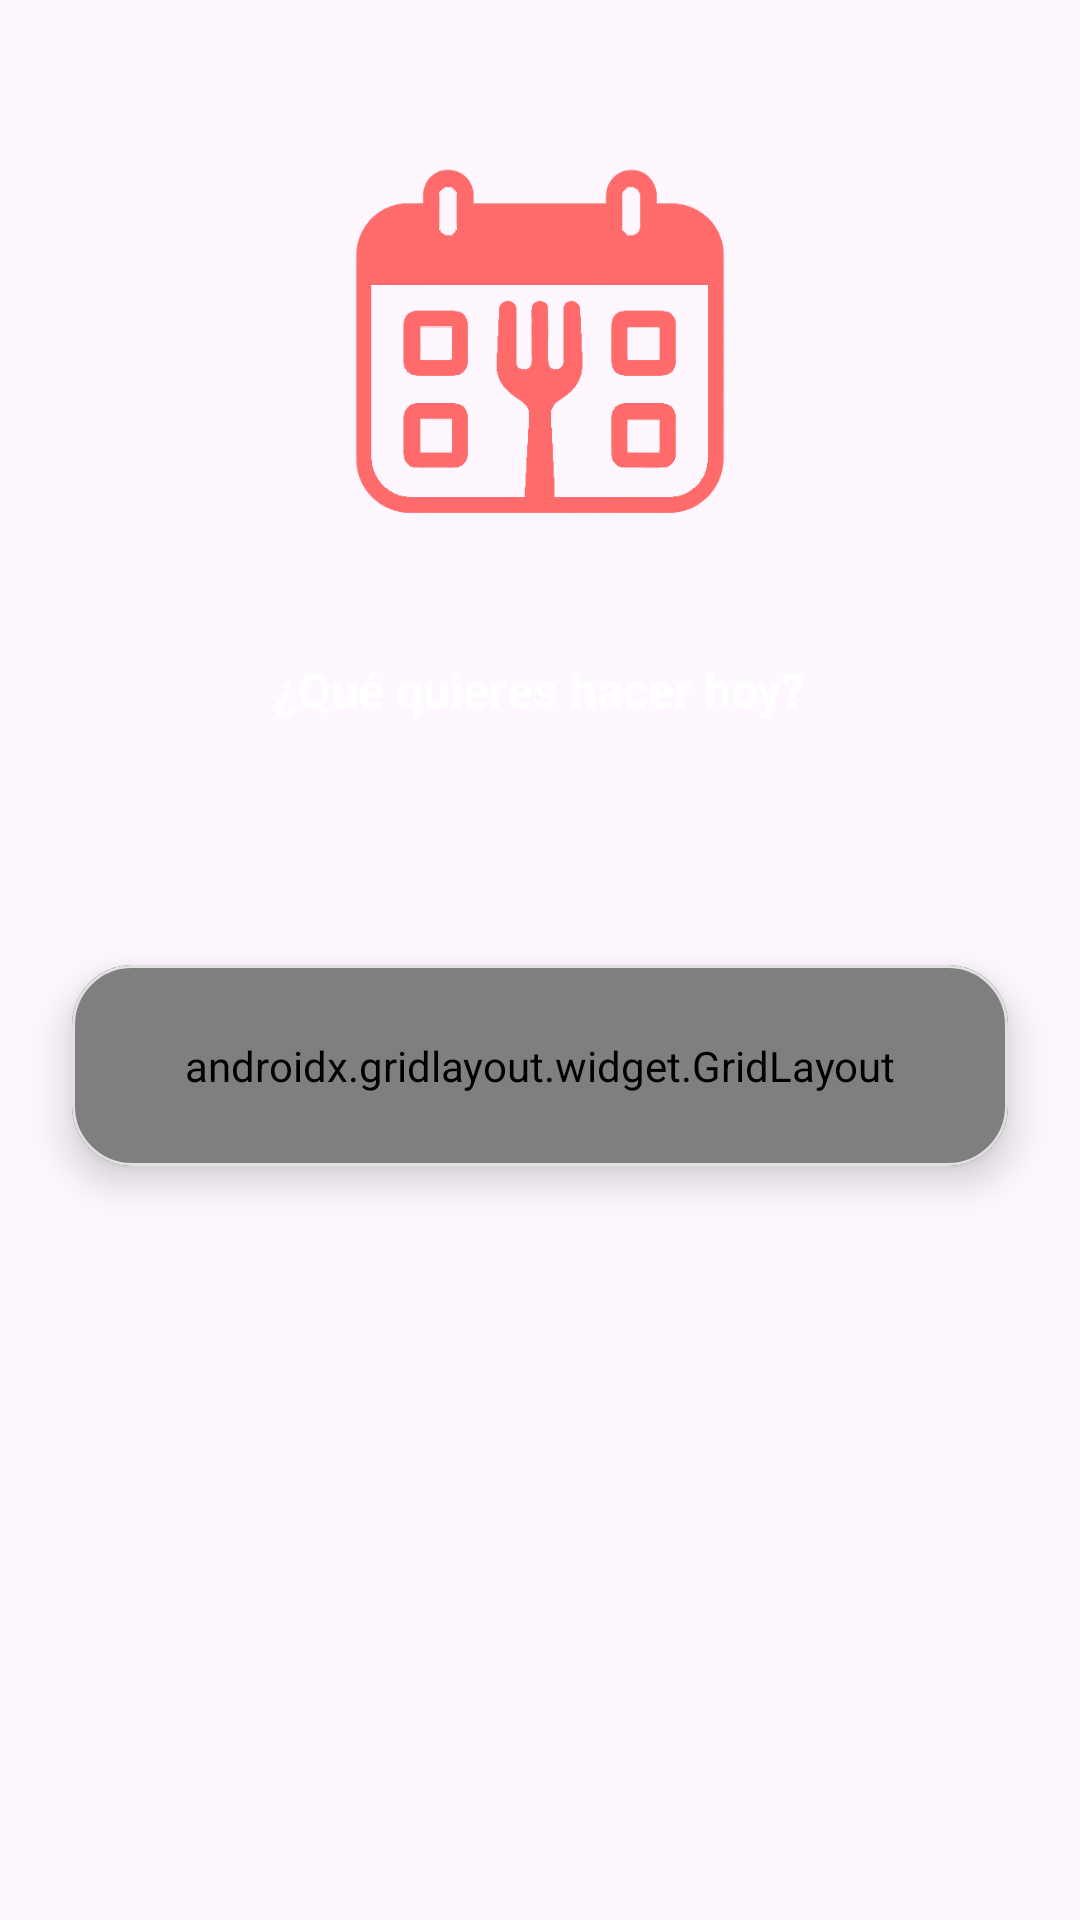

The Android layout XML behind this screen, and the referenced resources:
<!-- AndroidManifest.xml: application theme Theme.FoodFlowTFG -->
<!-- res/layout/activity_mainpage.xml -->
<?xml version="1.0" encoding="utf-8"?>
<androidx.constraintlayout.widget.ConstraintLayout
    xmlns:android="http://schemas.android.com/apk/res/android"
    xmlns:app="http://schemas.android.com/apk/res-auto"
    xmlns:tools="http://schemas.android.com/tools"
    android:layout_width="match_parent"
    android:layout_height="match_parent"
    android:background="@drawable/background_gradient"
    tools:context=".MainpageActivity">

    
    <ImageView
        android:id="@+id/btnLogout"
        android:layout_width="28dp"
        android:layout_height="28dp"
        android:layout_marginTop="16dp"
        android:layout_marginEnd="16dp"
        android:src="@drawable/ic_logout"
        app:tint="@color/white"
        app:layout_constraintEnd_toEndOf="parent"
        app:layout_constraintTop_toTopOf="parent"
        android:clickable="true"
        android:focusable="true"/>


    
    <ImageView
        android:id="@+id/logo"
        android:layout_width="140dp"
        android:layout_height="140dp"
        android:layout_marginTop="44dp"
        android:src="@drawable/ic_logo_nobg"
        app:tint="@color/primary_color"
        app:layout_constraintEnd_toEndOf="parent"
        app:layout_constraintStart_toStartOf="parent"
        app:layout_constraintTop_toTopOf="parent" />

    
    <TextView
        android:id="@+id/tvTitle"
        android:layout_width="wrap_content"
        android:layout_height="wrap_content"
        android:textSize="20sp"
        android:textColor="@color/white"
        android:textStyle="bold"
        android:layout_marginTop="8dp"
        app:layout_constraintTop_toBottomOf="@id/logo"
        app:layout_constraintStart_toStartOf="parent"
        app:layout_constraintEnd_toEndOf="parent" />

    
    <TextView
        android:id="@+id/tvSubtitle"
        android:layout_width="wrap_content"
        android:layout_height="wrap_content"
        android:text="¿Qué quieres hacer hoy?"
        android:textStyle="bold"
        android:textSize="16sp"
        android:textColor="@color/white"
        app:layout_constraintTop_toBottomOf="@id/tvTitle"
        app:layout_constraintStart_toStartOf="parent"
        app:layout_constraintEnd_toEndOf="parent" />

    
    <com.google.android.material.card.MaterialCardView
        android:id="@+id/cardView"
        android:layout_width="match_parent"
        android:layout_height="wrap_content"
        android:layout_margin="24dp"
        android:backgroundTint="@color/gray_300"
        app:cardCornerRadius="20dp"
        app:cardElevation="8dp"
        app:layout_constraintTop_toBottomOf="@id/tvSubtitle"
        app:layout_constraintBottom_toBottomOf="parent"
        app:layout_constraintVertical_bias="0.2"
        app:layout_constraintStart_toStartOf="parent"
        app:layout_constraintEnd_toEndOf="parent"
        app:strokeColor="@color/gray_300">

        <androidx.gridlayout.widget.GridLayout
            android:id="@+id/gridMenu"
            android:layout_width="match_parent"
            android:layout_height="wrap_content"
            android:padding="24dp"
            app:alignmentMode="alignMargins"
            app:columnCount="2"
            app:rowCount="2"
            app:useDefaultMargins="true">

            
            <com.google.android.material.card.MaterialCardView
                android:id="@+id/cardPlanning"
                android:layout_width="0dp"
                android:layout_height="140dp"
                android:backgroundTint="@color/button"
                app:cardCornerRadius="16dp"
                app:cardElevation="4dp"
                app:layout_columnWeight="1"
                app:strokeColor="@color/gray_300"
                android:clickable="true"
                android:foreground="?attr/selectableItemBackground">

                <LinearLayout
                    android:layout_width="match_parent"
                    android:layout_height="match_parent"
                    android:orientation="vertical"
                    android:gravity="center">

                    <TextView
                        android:layout_width="wrap_content"
                        android:layout_height="wrap_content"
                        android:text="📆"
                        android:textSize="36sp"
                        android:layout_marginBottom="8dp" />

                    <TextView
                        android:layout_width="wrap_content"
                        android:layout_height="wrap_content"
                        android:text="Planning"
                        android:textSize="16sp"
                        android:textColor="@color/primary_color"
                        android:textStyle="bold" />
                </LinearLayout>
            </com.google.android.material.card.MaterialCardView>

            
            <com.google.android.material.card.MaterialCardView
                android:id="@+id/cardRecetas"
                android:layout_width="0dp"
                android:layout_height="140dp"
                android:backgroundTint="@color/button"
                app:cardCornerRadius="16dp"
                app:cardElevation="4dp"
                app:layout_columnWeight="1"
                app:strokeColor="@color/gray_300"
                android:clickable="true"
                android:foreground="?attr/selectableItemBackground">

                <LinearLayout
                    android:layout_width="match_parent"
                    android:layout_height="match_parent"
                    android:orientation="vertical"
                    android:gravity="center">

                    <TextView
                        android:layout_width="wrap_content"
                        android:layout_height="wrap_content"
                        android:text="📖"
                        android:textSize="36sp"
                        android:layout_marginBottom="8dp" />

                    <TextView
                        android:layout_width="wrap_content"
                        android:layout_height="wrap_content"
                        android:text="Recetas"
                        android:textSize="16sp"
                        android:textColor="@color/primary_color"
                        android:textStyle="bold" />
                </LinearLayout>
            </com.google.android.material.card.MaterialCardView>

            
            <com.google.android.material.card.MaterialCardView
                android:id="@+id/cardCocineroIA"
                android:layout_width="0dp"
                android:layout_height="140dp"
                android:backgroundTint="@color/button"
                app:cardCornerRadius="16dp"
                app:cardElevation="4dp"
                app:layout_columnWeight="1"
                app:strokeColor="@color/gray_300"
                android:clickable="true"
                android:foreground="?attr/selectableItemBackground">

                <LinearLayout
                    android:layout_width="match_parent"
                    android:layout_height="match_parent"
                    android:orientation="vertical"
                    android:gravity="center">

                    <TextView
                        android:layout_width="wrap_content"
                        android:layout_height="wrap_content"
                        android:text="🤖"
                        android:textSize="36sp"
                        android:layout_marginBottom="8dp" />

                    <TextView
                        android:layout_width="wrap_content"
                        android:layout_height="wrap_content"
                        android:text="Cocinero IA"
                        android:textSize="16sp"
                        android:textColor="@color/primary_color"
                        android:textStyle="bold" />
                </LinearLayout>
            </com.google.android.material.card.MaterialCardView>

            
            <com.google.android.material.card.MaterialCardView
                android:id="@+id/cardSettings"
                android:layout_width="0dp"
                android:layout_height="140dp"
                android:backgroundTint="@color/button"
                app:cardCornerRadius="16dp"
                app:cardElevation="4dp"
                app:layout_columnWeight="1"
                app:strokeColor="@color/gray_300"
                android:clickable="true"
                android:foreground="?attr/selectableItemBackground">

                <LinearLayout
                    android:layout_width="match_parent"
                    android:layout_height="match_parent"
                    android:orientation="vertical"
                    android:gravity="center">

                    <TextView
                        android:layout_width="wrap_content"
                        android:layout_height="wrap_content"
                        android:text="❓"
                        android:textSize="36sp"
                        android:layout_marginBottom="8dp" />

                    <TextView
                        android:layout_width="wrap_content"
                        android:layout_height="wrap_content"
                        android:text="Información"
                        android:textSize="16sp"
                        android:textColor="@color/primary_color"
                        android:textStyle="bold" />
                </LinearLayout>
            </com.google.android.material.card.MaterialCardView>

        </androidx.gridlayout.widget.GridLayout>
    </com.google.android.material.card.MaterialCardView>

</androidx.constraintlayout.widget.ConstraintLayout>
<!-- resources referenced by this layout -->
<resources>
  <color name="button">#E9E7E7</color>
  <color name="gray_300">#E0E0E0</color>
  <color name="primary_color">#FF6B6B</color>
  <color name="white">#FFFFFF</color>
  <!-- drawable ic_logo_nobg: png bitmap (drawable, 192615 bytes) -->
  <style name="Theme.FoodFlowTFG" parent="Theme.Material3.Light.NoActionBar">
          
          <item name="android:statusBarColor">@android:color/white</item>
          
          <item name="android:windowLightStatusBar">true</item>
      </style>
</resources>
